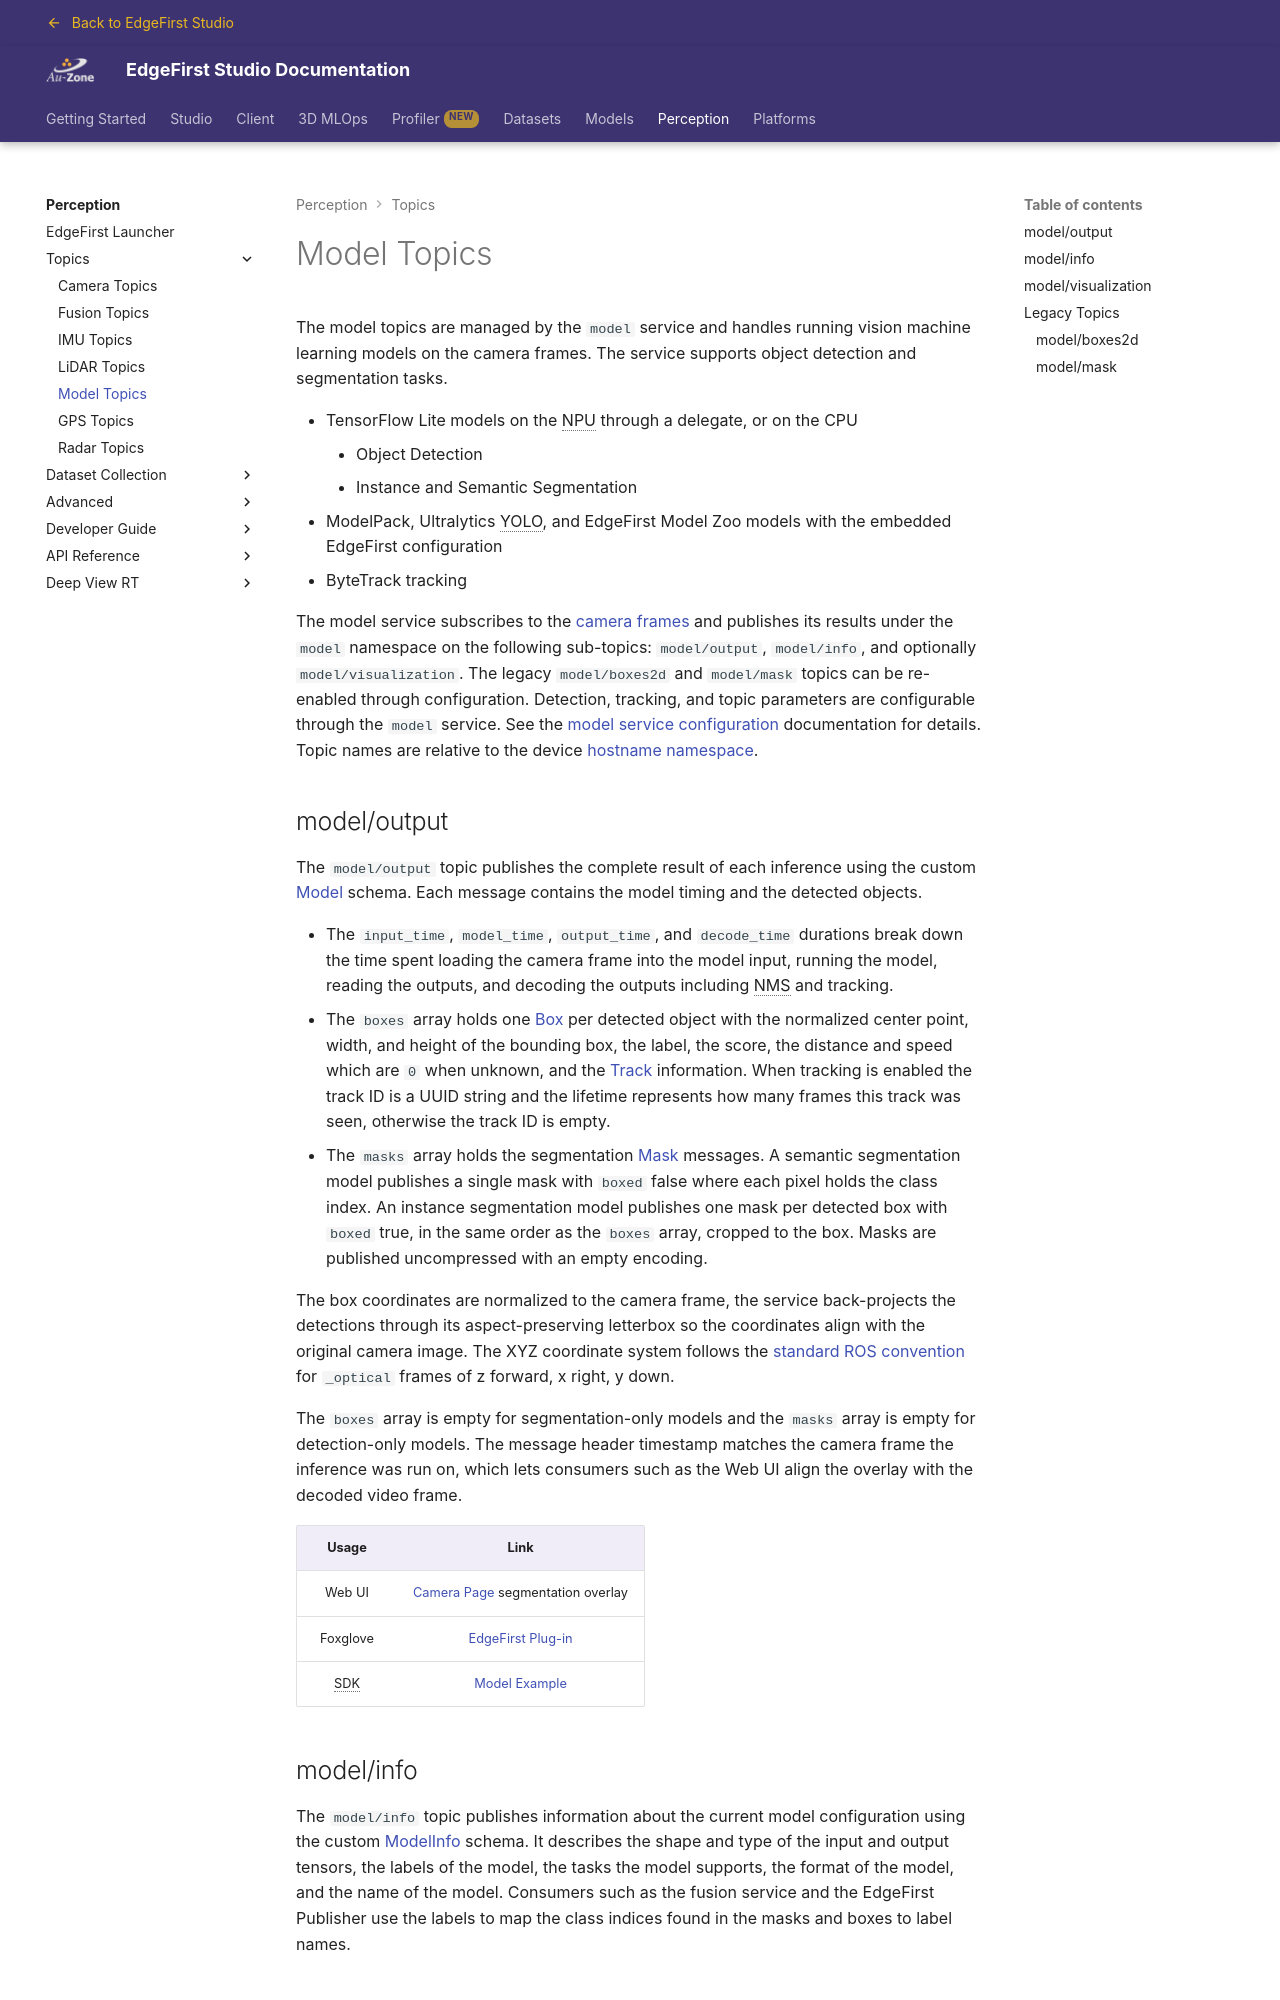

repository: EdgeFirstAI/documentation · page: stage/perception/topics/model/index.html · generator: mkdocs

# Model Topics

The model topics are managed by the `model` service and handles running vision machine learning models on the camera frames.  The service supports object detection and segmentation tasks.

- TensorFlow Lite models on the NPU through a delegate, or on the CPU
    - Object Detection
    - Instance and Semantic Segmentation
- ModelPack, Ultralytics YOLO, and EdgeFirst Model Zoo models with the embedded EdgeFirst configuration
- ByteTrack tracking

The model service subscribes to the [camera frames](camera.md#cameraframe) and publishes its results under the `model` namespace on the following sub-topics: `model/output`, `model/info`, and optionally `model/visualization`.  The legacy `model/boxes2d` and `model/mask` topics can be re-enabled through configuration.  Detection, tracking, and topic parameters are configurable through the `model` service.  See the [model service configuration](../../platforms/configuration/model.md) documentation for details.  Topic names are relative to the device [hostname namespace](index.md#hostname-namespaces).

## model/output

The `model/output` topic publishes the complete result of each inference using the custom [Model](../api/edgefirst_msgs.md#model) schema.  Each message contains the model timing and the detected objects.

- The `input_time`, `model_time`, `output_time`, and `decode_time` durations break down the time spent loading the camera frame into the model input, running the model, reading the outputs, and decoding the outputs including NMS and tracking.
- The `boxes` array holds one [Box](../api/edgefirst_msgs.md#box) per detected object with the normalized center point, width, and height of the bounding box, the label, the score, the distance and speed which are `0` when unknown, and the [Track](../api/edgefirst_msgs.md#track) information.  When tracking is enabled the track ID is a UUID string and the lifetime represents how many frames this track was seen, otherwise the track ID is empty.
- The `masks` array holds the segmentation [Mask](../api/edgefirst_msgs.md#mask) messages.  A semantic segmentation model publishes a single mask with `boxed` false where each pixel holds the class index.  An instance segmentation model publishes one mask per detected box with `boxed` true, in the same order as the `boxes` array, cropped to the box.  Masks are published uncompressed with an empty encoding.

The box coordinates are normalized to the camera frame, the service back-projects the detections through its aspect-preserving letterbox so the coordinates align with the original camera image.  The XYZ coordinate system follows the [standard ROS convention](https://www.ros.org/reps/rep-0103.html#coordinate-frame-conventions) for `_optical` frames of z forward, x right, y down.

The `boxes` array is empty for segmentation-only models and the `masks` array is empty for detection-only models.  The message header timestamp matches the camera frame the inference was run on, which lets consumers such as the Web UI align the overlay with the decoded video frame.

**Usage** | **Link**
:------------------:|:------------------:
Web UI | [Camera Page](../../platforms/quickstart/maivin/webui.md#the-camera-page) segmentation overlay
Foxglove | [EdgeFirst Plug-in](../data_collection/foxglove.md#installing-edgefirst-plugin)
SDK | [Model Example](../dev/examples/model.md)
